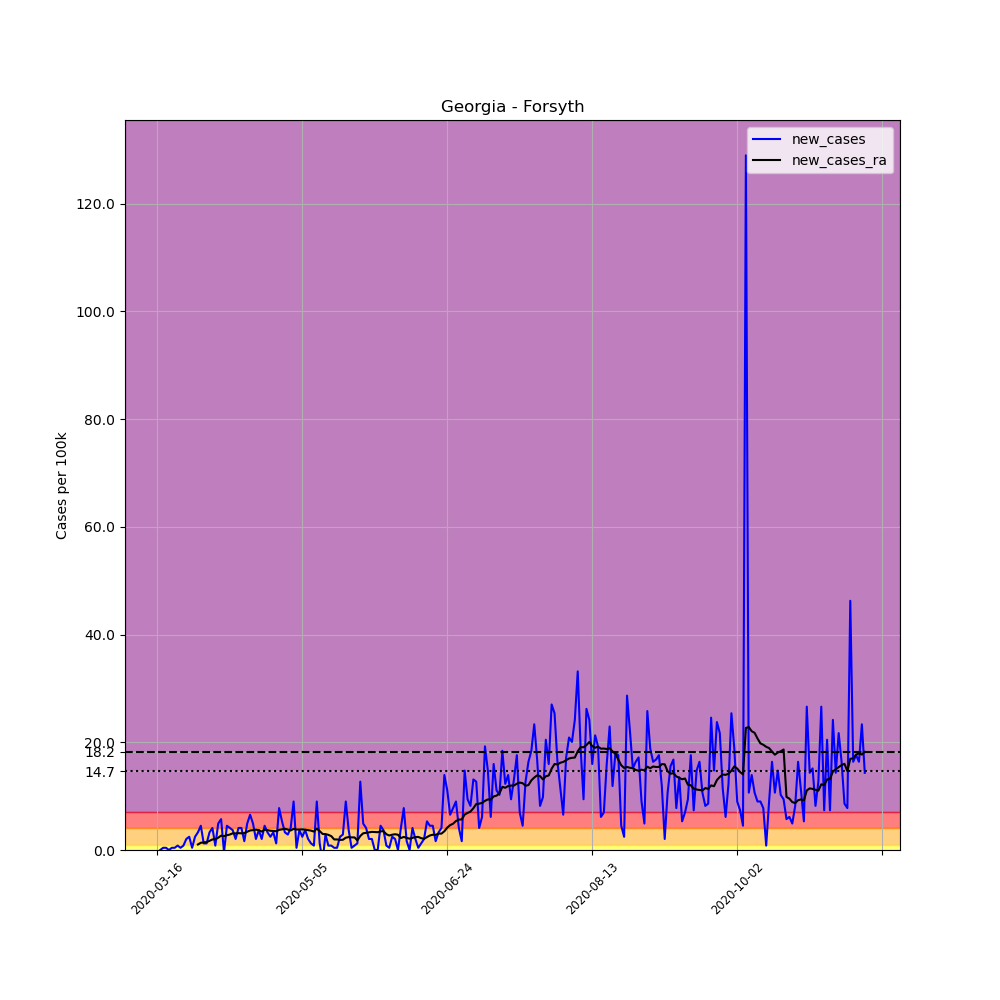

The table this chart was drawn from, first rows:
, date, county, state, fips, cases, deaths, COUNTY, STNAME, CTYNAME, POPESTIMATE2019, per_100k, new_cases, new_cases_ra
108044, 2020-03-16, Forsyth, Georgia, 13117, 1, 0, 117, Georgia, Forsyth, 244252, 0.4094, , 
108045, 2020-03-17, Forsyth, Georgia, 13117, 1, 0, 117, Georgia, Forsyth, 244252, 0.4094, 0.0, 
108046, 2020-03-18, Forsyth, Georgia, 13117, 2, 0, 117, Georgia, Forsyth, 244252, 0.8188, 0.4094, 
108047, 2020-03-19, Forsyth, Georgia, 13117, 3, 0, 117, Georgia, Forsyth, 244252, 1.228, 0.4094, 
108048, 2020-03-20, Forsyth, Georgia, 13117, 3, 0, 117, Georgia, Forsyth, 244252, 1.228, 0.0, 
108049, 2020-03-21, Forsyth, Georgia, 13117, 4, 0, 117, Georgia, Forsyth, 244252, 1.638, 0.4094, 
108050, 2020-03-22, Forsyth, Georgia, 13117, 5, 0, 117, Georgia, Forsyth, 244252, 2.047, 0.4094, 
108051, 2020-03-23, Forsyth, Georgia, 13117, 7, 0, 117, Georgia, Forsyth, 244252, 2.866, 0.8188, 
108052, 2020-03-24, Forsyth, Georgia, 13117, 8, 1, 117, Georgia, Forsyth, 244252, 3.275, 0.4094, 
108053, 2020-03-25, Forsyth, Georgia, 13117, 10, 1, 117, Georgia, Forsyth, 244252, 4.094, 0.8188, 
108054, 2020-03-26, Forsyth, Georgia, 13117, 15, 1, 117, Georgia, Forsyth, 244252, 6.141, 2.047, 
108055, 2020-03-27, Forsyth, Georgia, 13117, 21, 1, 117, Georgia, Forsyth, 244252, 8.598, 2.456, 
108056, 2020-03-28, Forsyth, Georgia, 13117, 22, 1, 117, Georgia, Forsyth, 244252, 9.007, 0.4094, 
108057, 2020-03-29, Forsyth, Georgia, 13117, 28, 1, 117, Georgia, Forsyth, 244252, 11.46, 2.456, 
108058, 2020-03-30, Forsyth, Georgia, 13117, 36, 1, 117, Georgia, Forsyth, 244252, 14.74, 3.275, 1.024
108059, 2020-03-31, Forsyth, Georgia, 13117, 47, 1, 117, Georgia, Forsyth, 244252, 19.24, 4.504, 1.345
108060, 2020-04-01, Forsyth, Georgia, 13117, 50, 1, 117, Georgia, Forsyth, 244252, 20.47, 1.228, 1.404
108061, 2020-04-02, Forsyth, Georgia, 13117, 53, 1, 117, Georgia, Forsyth, 244252, 21.7, 1.228, 1.462
108062, 2020-04-03, Forsyth, Georgia, 13117, 61, 1, 117, Georgia, Forsyth, 244252, 24.97, 3.275, 1.696
108063, 2020-04-04, Forsyth, Georgia, 13117, 71, 1, 117, Georgia, Forsyth, 244252, 29.07, 4.094, 1.959
108064, 2020-04-05, Forsyth, Georgia, 13117, 73, 1, 117, Georgia, Forsyth, 244252, 29.89, 0.8188, 1.989
108065, 2020-04-06, Forsyth, Georgia, 13117, 85, 1, 117, Georgia, Forsyth, 244252, 34.8, 4.913, 2.281
108066, 2020-04-07, Forsyth, Georgia, 13117, 99, 1, 117, Georgia, Forsyth, 244252, 40.53, 5.732, 2.661
108067, 2020-04-08, Forsyth, Georgia, 13117, 98, 2, 117, Georgia, Forsyth, 244252, 40.12, -0.4094, 2.573
108068, 2020-04-09, Forsyth, Georgia, 13117, 109, 2, 117, Georgia, Forsyth, 244252, 44.63, 4.504, 2.749
108069, 2020-04-10, Forsyth, Georgia, 13117, 119, 4, 117, Georgia, Forsyth, 244252, 48.72, 4.094, 2.866
108070, 2020-04-11, Forsyth, Georgia, 13117, 128, 5, 117, Georgia, Forsyth, 244252, 52.4, 3.685, 3.1
108071, 2020-04-12, Forsyth, Georgia, 13117, 133, 5, 117, Georgia, Forsyth, 244252, 54.45, 2.047, 3.071
108072, 2020-04-13, Forsyth, Georgia, 13117, 143, 5, 117, Georgia, Forsyth, 244252, 58.55, 4.094, 3.129
108073, 2020-04-14, Forsyth, Georgia, 13117, 153, 5, 117, Georgia, Forsyth, 244252, 62.64, 4.094, 3.1
108074, 2020-04-15, Forsyth, Georgia, 13117, 157, 5, 117, Georgia, Forsyth, 244252, 64.28, 1.638, 3.129
108075, 2020-04-16, Forsyth, Georgia, 13117, 169, 5, 117, Georgia, Forsyth, 244252, 69.19, 4.913, 3.392
108076, 2020-04-17, Forsyth, Georgia, 13117, 185, 6, 117, Georgia, Forsyth, 244252, 75.74, 6.551, 3.626
108077, 2020-04-18, Forsyth, Georgia, 13117, 197, 7, 117, Georgia, Forsyth, 244252, 80.65, 4.913, 3.685
108078, 2020-04-19, Forsyth, Georgia, 13117, 202, 7, 117, Georgia, Forsyth, 244252, 82.7, 2.047, 3.772
108079, 2020-04-20, Forsyth, Georgia, 13117, 211, 7, 117, Georgia, Forsyth, 244252, 86.39, 3.685, 3.685
108080, 2020-04-21, Forsyth, Georgia, 13117, 216, 8, 117, Georgia, Forsyth, 244252, 88.43, 2.047, 3.422
108081, 2020-04-22, Forsyth, Georgia, 13117, 227, 8, 117, Georgia, Forsyth, 244252, 92.94, 4.504, 3.772
108082, 2020-04-23, Forsyth, Georgia, 13117, 235, 8, 117, Georgia, Forsyth, 244252, 96.21, 3.275, 3.685
108083, 2020-04-24, Forsyth, Georgia, 13117, 241, 8, 117, Georgia, Forsyth, 244252, 98.67, 2.456, 3.568
108084, 2020-04-25, Forsyth, Georgia, 13117, 249, 8, 117, Georgia, Forsyth, 244252, 101.9, 3.275, 3.539
108085, 2020-04-26, Forsyth, Georgia, 13117, 252, 8, 117, Georgia, Forsyth, 244252, 103.2, 1.228, 3.48
108086, 2020-04-27, Forsyth, Georgia, 13117, 271, 8, 117, Georgia, Forsyth, 244252, 111, 7.779, 3.743
108087, 2020-04-28, Forsyth, Georgia, 13117, 284, 9, 117, Georgia, Forsyth, 244252, 116.3, 5.322, 3.831
108088, 2020-04-29, Forsyth, Georgia, 13117, 292, 9, 117, Georgia, Forsyth, 244252, 119.5, 3.275, 3.948
108089, 2020-04-30, Forsyth, Georgia, 13117, 299, 9, 117, Georgia, Forsyth, 244252, 122.4, 2.866, 3.802
108090, 2020-05-01, Forsyth, Georgia, 13117, 309, 10, 117, Georgia, Forsyth, 244252, 126.5, 4.094, 3.626
108091, 2020-05-02, Forsyth, Georgia, 13117, 331, 10, 117, Georgia, Forsyth, 244252, 135.5, 9.007, 3.919
108092, 2020-05-03, Forsyth, Georgia, 13117, 332, 10, 117, Georgia, Forsyth, 244252, 135.9, 0.4094, 3.802
108093, 2020-05-04, Forsyth, Georgia, 13117, 341, 10, 117, Georgia, Forsyth, 244252, 139.6, 3.685, 3.802
108094, 2020-05-05, Forsyth, Georgia, 13117, 347, 10, 117, Georgia, Forsyth, 244252, 142.1, 2.456, 3.831
108095, 2020-05-06, Forsyth, Georgia, 13117, 356, 10, 117, Georgia, Forsyth, 244252, 145.8, 3.685, 3.772
108096, 2020-05-07, Forsyth, Georgia, 13117, 361, 10, 117, Georgia, Forsyth, 244252, 147.8, 2.047, 3.685
108097, 2020-05-08, Forsyth, Georgia, 13117, 364, 10, 117, Georgia, Forsyth, 244252, 149, 1.228, 3.597
108098, 2020-05-09, Forsyth, Georgia, 13117, 366, 10, 117, Georgia, Forsyth, 244252, 149.8, 0.8188, 3.422
108099, 2020-05-10, Forsyth, Georgia, 13117, 388, 10, 117, Georgia, Forsyth, 244252, 158.9, 9.007, 3.977
108100, 2020-05-11, Forsyth, Georgia, 13117, 391, 10, 117, Georgia, Forsyth, 244252, 160.1, 1.228, 3.509
108101, 2020-05-12, Forsyth, Georgia, 13117, 386, 11, 117, Georgia, Forsyth, 244252, 158, -2.047, 2.983
108102, 2020-05-13, Forsyth, Georgia, 13117, 393, 11, 117, Georgia, Forsyth, 244252, 160.9, 2.866, 2.954
108103, 2020-05-14, Forsyth, Georgia, 13117, 395, 11, 117, Georgia, Forsyth, 244252, 161.7, 0.8188, 2.807
... 185 more rows
